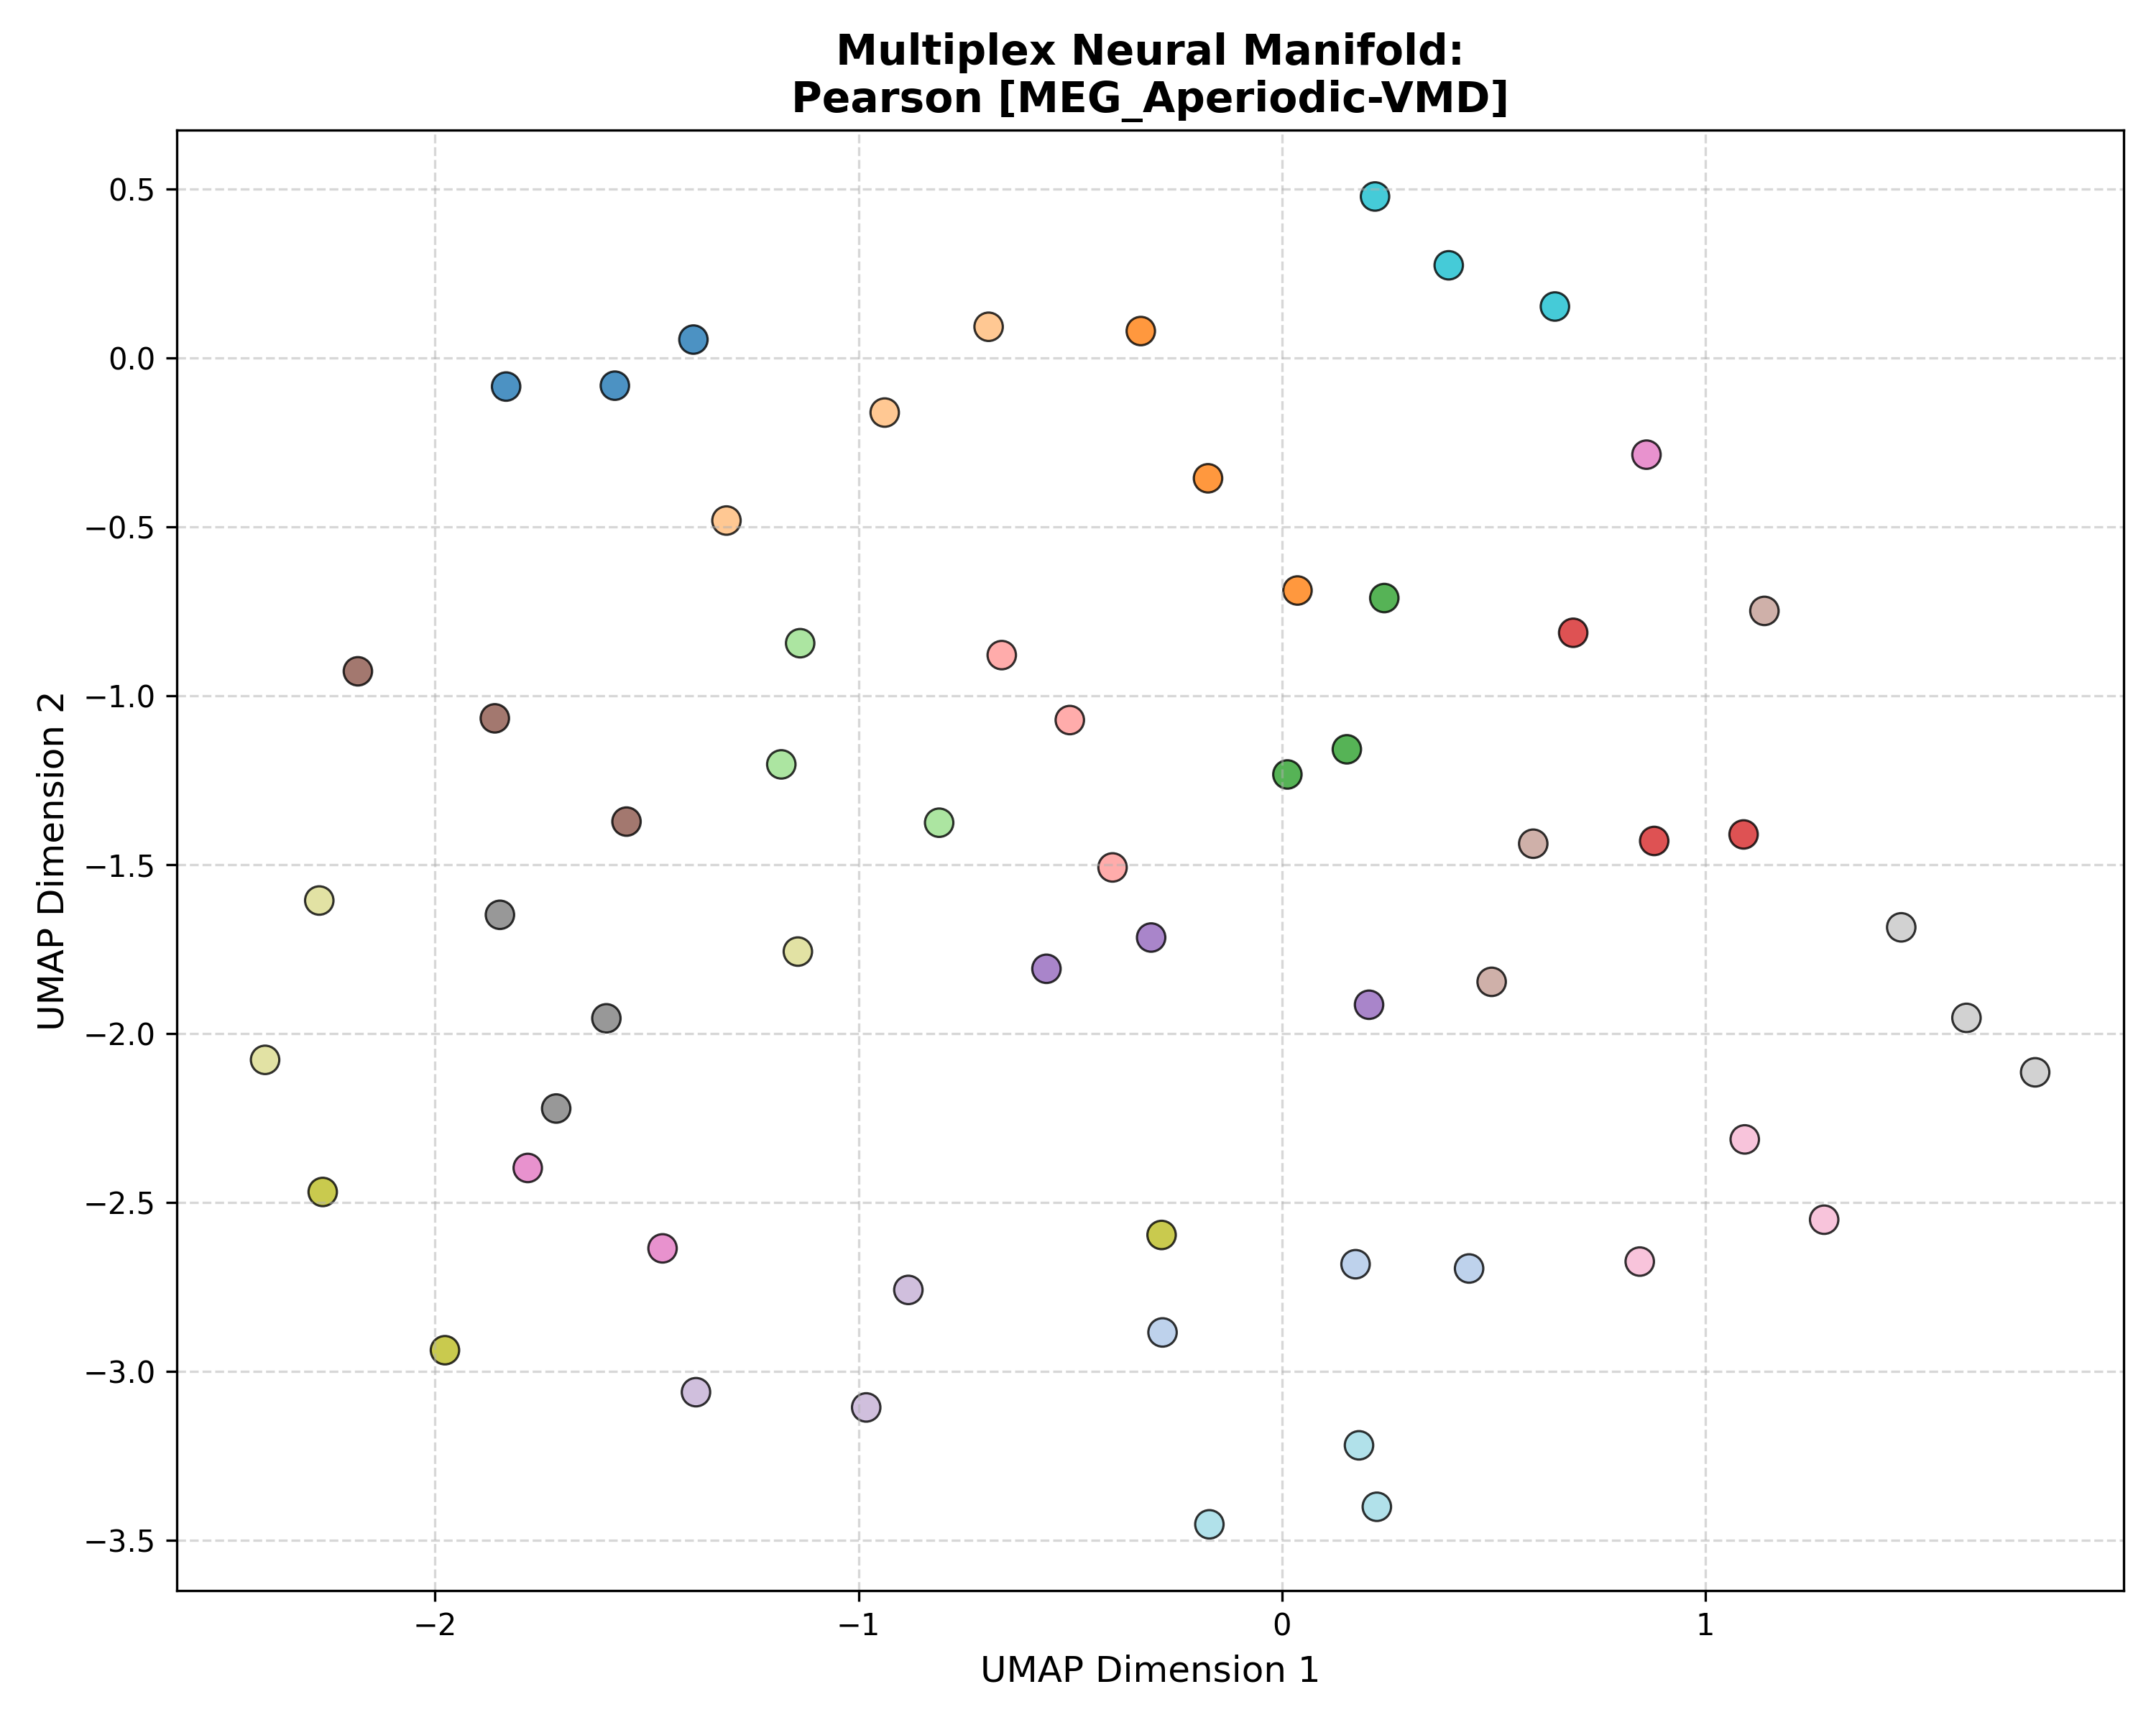

Values plotted in this chart, from the file beside it:
Subject_ID, UMAP_Dimension_1, UMAP_Dimension_2, Analysis_Group
100307, -1.575, -0.0818, Pearson [MEG_Aperiodic-VMD]
100307, -1.832, -0.0844, Pearson [MEG_Aperiodic-VMD]
100307, -1.39, 0.0547, Pearson [MEG_Aperiodic-VMD]
102816, 0.4422, -2.696, Pearson [MEG_Aperiodic-VMD]
102816, -0.2819, -2.885, Pearson [MEG_Aperiodic-VMD]
102816, 0.174, -2.683, Pearson [MEG_Aperiodic-VMD]
106521, 0.0369, -0.6883, Pearson [MEG_Aperiodic-VMD]
106521, -0.1744, -0.356, Pearson [MEG_Aperiodic-VMD]
106521, -0.3332, 0.07996, Pearson [MEG_Aperiodic-VMD]
108323, -0.938, -0.1614, Pearson [MEG_Aperiodic-VMD]
108323, -1.312, -0.4811, Pearson [MEG_Aperiodic-VMD]
108323, -0.6926, 0.0926, Pearson [MEG_Aperiodic-VMD]
109123, 0.01303, -1.233, Pearson [MEG_Aperiodic-VMD]
109123, 0.1535, -1.158, Pearson [MEG_Aperiodic-VMD]
109123, 0.2419, -0.7106, Pearson [MEG_Aperiodic-VMD]
111514, -0.8094, -1.376, Pearson [MEG_Aperiodic-VMD]
111514, -1.138, -0.8443, Pearson [MEG_Aperiodic-VMD]
111514, -1.182, -1.203, Pearson [MEG_Aperiodic-VMD]
112920, 1.09, -1.411, Pearson [MEG_Aperiodic-VMD]
112920, 0.688, -0.8134, Pearson [MEG_Aperiodic-VMD]
112920, 0.8793, -1.43, Pearson [MEG_Aperiodic-VMD]
113922, -0.6615, -0.8796, Pearson [MEG_Aperiodic-VMD]
113922, -0.3999, -1.508, Pearson [MEG_Aperiodic-VMD]
113922, -0.5008, -1.072, Pearson [MEG_Aperiodic-VMD]
116726, -0.556, -1.808, Pearson [MEG_Aperiodic-VMD]
116726, -0.3088, -1.716, Pearson [MEG_Aperiodic-VMD]
116726, 0.2059, -1.915, Pearson [MEG_Aperiodic-VMD]
133019, -0.8821, -2.759, Pearson [MEG_Aperiodic-VMD]
133019, -1.384, -3.062, Pearson [MEG_Aperiodic-VMD]
133019, -0.9817, -3.107, Pearson [MEG_Aperiodic-VMD]
146129, -1.859, -1.067, Pearson [MEG_Aperiodic-VMD]
146129, -1.548, -1.373, Pearson [MEG_Aperiodic-VMD]
146129, -2.182, -0.9275, Pearson [MEG_Aperiodic-VMD]
149741, 0.4955, -1.847, Pearson [MEG_Aperiodic-VMD]
149741, 0.5937, -1.438, Pearson [MEG_Aperiodic-VMD]
149741, 1.14, -0.7487, Pearson [MEG_Aperiodic-VMD]
156334, -1.781, -2.398, Pearson [MEG_Aperiodic-VMD]
156334, -1.463, -2.636, Pearson [MEG_Aperiodic-VMD]
156334, 0.8611, -0.286, Pearson [MEG_Aperiodic-VMD]
158136, 1.281, -2.551, Pearson [MEG_Aperiodic-VMD]
158136, 0.8452, -2.675, Pearson [MEG_Aperiodic-VMD]
158136, 1.093, -2.314, Pearson [MEG_Aperiodic-VMD]
162026, -1.714, -2.222, Pearson [MEG_Aperiodic-VMD]
162026, -1.595, -1.955, Pearson [MEG_Aperiodic-VMD]
162026, -1.847, -1.649, Pearson [MEG_Aperiodic-VMD]
162935, 1.779, -2.115, Pearson [MEG_Aperiodic-VMD]
162935, 1.463, -1.686, Pearson [MEG_Aperiodic-VMD]
162935, 1.617, -1.954, Pearson [MEG_Aperiodic-VMD]
164636, -0.2841, -2.596, Pearson [MEG_Aperiodic-VMD]
164636, -2.265, -2.469, Pearson [MEG_Aperiodic-VMD]
164636, -1.977, -2.938, Pearson [MEG_Aperiodic-VMD]
166438, -1.143, -1.757, Pearson [MEG_Aperiodic-VMD]
166438, -2.401, -2.078, Pearson [MEG_Aperiodic-VMD]
166438, -2.273, -1.606, Pearson [MEG_Aperiodic-VMD]
169040, 0.22, 0.4784, Pearson [MEG_Aperiodic-VMD]
169040, 0.6449, 0.1526, Pearson [MEG_Aperiodic-VMD]
169040, 0.3941, 0.2747, Pearson [MEG_Aperiodic-VMD]
172029, -0.1712, -3.453, Pearson [MEG_Aperiodic-VMD]
172029, 0.1822, -3.219, Pearson [MEG_Aperiodic-VMD]
172029, 0.2243, -3.401, Pearson [MEG_Aperiodic-VMD]
